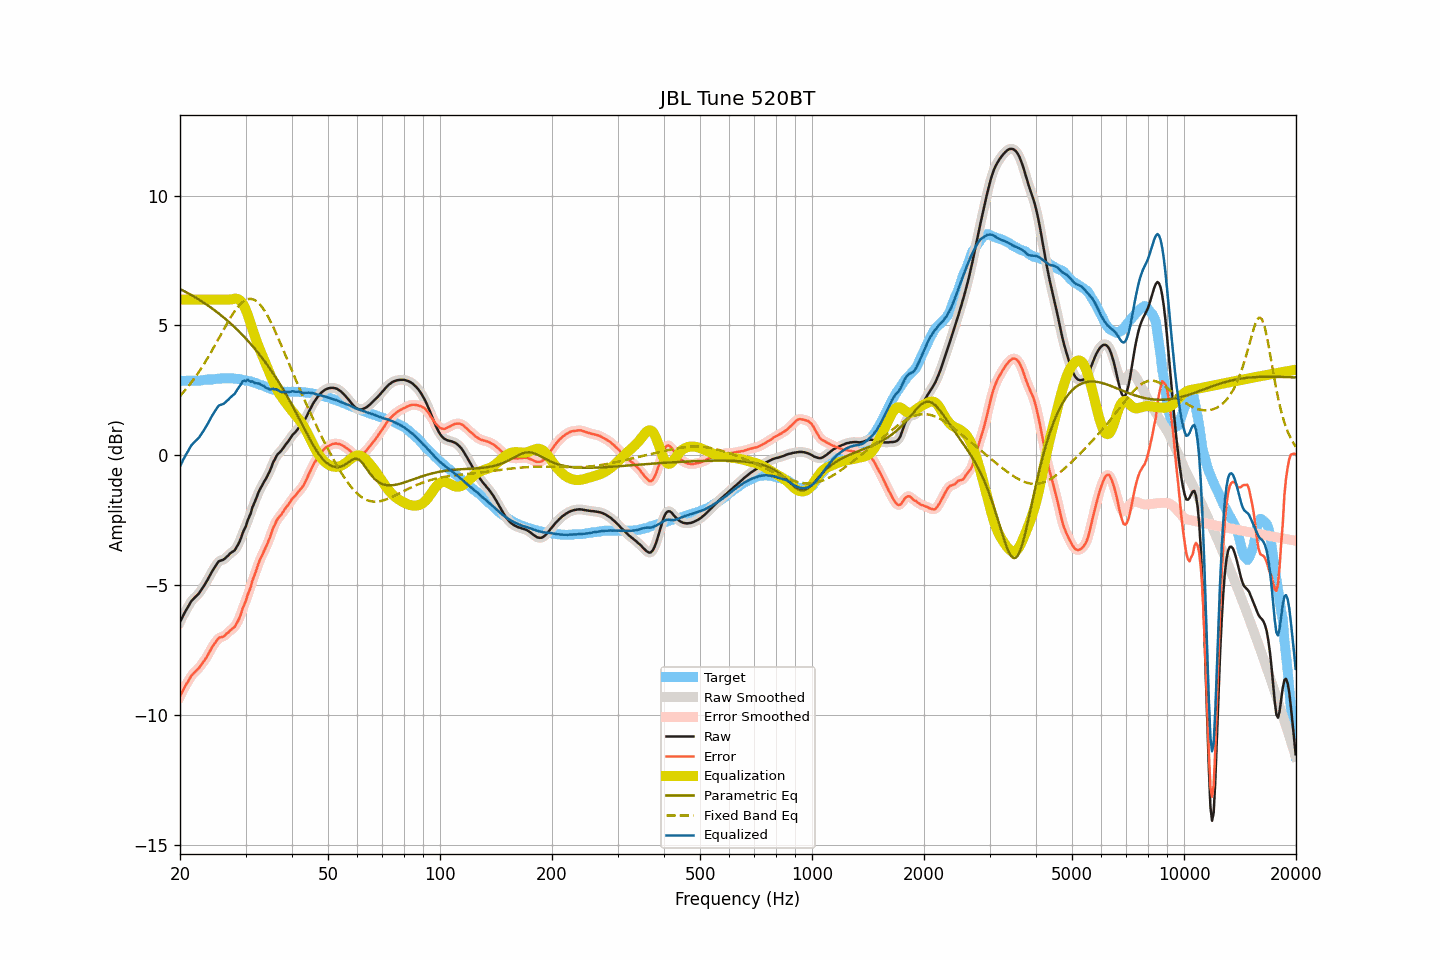

The table this chart was drawn from, first rows:
frequency, raw, smoothed, error, error_smoothed, equalization, parametric_eq, fixed_band_eq, equalized_raw, equalized_smoothed, target
20.00, -6.42, -6.43, -9.29, -9.30, 6.00, 6.40, 2.28, -0.42, -0.43, 2.87
20.20, -6.30, -6.30, -9.17, -9.17, 6.00, 6.37, 2.35, -0.30, -0.30, 2.87
20.40, -6.17, -6.18, -9.04, -9.04, 6.00, 6.34, 2.42, -0.17, -0.18, 2.87
20.61, -6.06, -6.06, -8.92, -8.93, 6.00, 6.31, 2.49, -0.06, -0.06, 2.87
20.81, -5.94, -5.95, -8.81, -8.82, 6.00, 6.28, 2.56, 0.06, 0.05, 2.87
21.02, -5.84, -5.84, -8.72, -8.71, 6.00, 6.24, 2.64, 0.16, 0.16, 2.88
21.23, -5.73, -5.73, -8.61, -8.61, 6.00, 6.21, 2.72, 0.27, 0.27, 2.88
21.44, -5.62, -5.64, -8.50, -8.51, 6.00, 6.17, 2.80, 0.38, 0.36, 2.88
21.66, -5.55, -5.55, -8.43, -8.43, 6.00, 6.14, 2.88, 0.45, 0.45, 2.88
21.87, -5.49, -5.49, -8.37, -8.36, 6.00, 6.10, 2.97, 0.51, 0.51, 2.88
22.09, -5.43, -5.43, -8.31, -8.31, 6.00, 6.06, 3.05, 0.57, 0.57, 2.87
22.31, -5.37, -5.37, -8.25, -8.25, 6.00, 6.03, 3.14, 0.63, 0.63, 2.87
22.54, -5.30, -5.30, -8.18, -8.17, 6.00, 5.99, 3.23, 0.70, 0.70, 2.87
22.76, -5.21, -5.21, -8.10, -8.10, 6.00, 5.95, 3.33, 0.79, 0.79, 2.88
22.99, -5.11, -5.12, -8.01, -8.01, 6.00, 5.91, 3.42, 0.89, 0.88, 2.89
23.22, -5.02, -5.02, -7.93, -7.92, 6.00, 5.87, 3.52, 0.98, 0.98, 2.90
23.45, -4.92, -4.92, -7.83, -7.83, 6.00, 5.83, 3.62, 1.08, 1.08, 2.91
23.69, -4.82, -4.81, -7.74, -7.73, 6.00, 5.79, 3.73, 1.18, 1.19, 2.92
23.92, -4.70, -4.70, -7.62, -7.62, 6.00, 5.74, 3.83, 1.30, 1.30, 2.92
24.16, -4.58, -4.59, -7.50, -7.50, 6.00, 5.70, 3.94, 1.42, 1.41, 2.92
24.40, -4.47, -4.48, -7.39, -7.40, 6.00, 5.65, 4.04, 1.53, 1.52, 2.92
24.65, -4.37, -4.37, -7.30, -7.30, 6.00, 5.61, 4.15, 1.63, 1.63, 2.93
24.89, -4.28, -4.27, -7.22, -7.21, 6.00, 5.56, 4.26, 1.72, 1.73, 2.94
25.14, -4.18, -4.18, -7.13, -7.13, 6.00, 5.51, 4.38, 1.82, 1.82, 2.94
25.39, -4.09, -4.11, -7.05, -7.06, 6.00, 5.47, 4.49, 1.91, 1.89, 2.95
25.65, -4.06, -4.07, -7.02, -7.02, 6.00, 5.42, 4.60, 1.94, 1.93, 2.95
25.91, -4.04, -4.04, -7.01, -7.00, 6.00, 5.37, 4.71, 1.96, 1.96, 2.96
26.16, -4.02, -4.01, -6.98, -6.98, 6.00, 5.32, 4.83, 1.98, 1.99, 2.96
26.43, -3.97, -3.97, -6.94, -6.94, 6.00, 5.27, 4.94, 2.03, 2.03, 2.97
26.69, -3.91, -3.92, -6.87, -6.88, 6.00, 5.21, 5.05, 2.09, 2.08, 2.96
26.96, -3.86, -3.86, -6.83, -6.82, 6.00, 5.16, 5.15, 2.14, 2.14, 2.97
27.23, -3.79, -3.80, -6.76, -6.76, 6.00, 5.10, 5.26, 2.21, 2.20, 2.97
27.50, -3.74, -3.75, -6.71, -6.72, 6.01, 5.05, 5.36, 2.26, 2.25, 2.96
27.77, -3.70, -3.70, -6.67, -6.66, 6.02, 4.99, 5.46, 2.32, 2.31, 2.96
28.05, -3.66, -3.65, -6.61, -6.60, 6.03, 4.93, 5.55, 2.37, 2.38, 2.95
28.33, -3.56, -3.57, -6.50, -6.51, 6.03, 4.87, 5.63, 2.47, 2.46, 2.94
28.62, -3.46, -3.46, -6.39, -6.40, 6.02, 4.81, 5.71, 2.56, 2.55, 2.94
28.90, -3.33, -3.32, -6.27, -6.25, 5.98, 4.75, 5.78, 2.65, 2.66, 2.94
29.19, -3.18, -3.17, -6.10, -6.09, 5.93, 4.69, 5.85, 2.74, 2.76, 2.91
29.48, -2.99, -3.02, -5.90, -5.92, 5.84, 4.62, 5.90, 2.85, 2.82, 2.90
29.78, -2.86, -2.86, -5.75, -5.75, 5.73, 4.56, 5.95, 2.88, 2.87, 2.89
30.08, -2.74, -2.70, -5.61, -5.58, 5.59, 4.49, 5.98, 2.86, 2.89, 2.87
30.38, -2.53, -2.56, -5.39, -5.42, 5.43, 4.43, 6.01, 2.91, 2.88, 2.87
30.68, -2.38, -2.38, -5.24, -5.24, 5.25, 4.36, 6.02, 2.87, 2.87, 2.86
30.99, -2.24, -2.21, -5.08, -5.05, 5.06, 4.29, 6.02, 2.83, 2.86, 2.84
31.30, -2.02, -2.04, -4.84, -4.87, 4.87, 4.21, 6.01, 2.85, 2.82, 2.82
31.61, -1.87, -1.88, -4.67, -4.68, 4.68, 4.14, 5.99, 2.81, 2.80, 2.80
31.93, -1.73, -1.71, -4.51, -4.49, 4.50, 4.07, 5.96, 2.78, 2.79, 2.79
32.24, -1.56, -1.56, -4.33, -4.32, 4.33, 3.99, 5.91, 2.77, 2.77, 2.76
32.57, -1.41, -1.42, -4.14, -4.15, 4.17, 3.91, 5.85, 2.77, 2.75, 2.73
32.89, -1.28, -1.28, -3.99, -4.00, 4.02, 3.84, 5.79, 2.74, 2.74, 2.71
33.22, -1.17, -1.17, -3.87, -3.86, 3.87, 3.75, 5.71, 2.70, 2.70, 2.70
33.55, -1.05, -1.06, -3.73, -3.73, 3.73, 3.67, 5.62, 2.67, 2.66, 2.67
33.89, -0.95, -0.95, -3.59, -3.60, 3.58, 3.59, 5.53, 2.62, 2.63, 2.64
34.23, -0.84, -0.84, -3.46, -3.46, 3.43, 3.50, 5.42, 2.58, 2.59, 2.62
34.57, -0.71, -0.72, -3.31, -3.31, 3.28, 3.42, 5.31, 2.56, 2.56, 2.59
34.92, -0.60, -0.58, -3.17, -3.14, 3.12, 3.33, 5.19, 2.53, 2.55, 2.57
35.27, -0.43, -0.43, -2.96, -2.97, 2.98, 3.24, 5.07, 2.55, 2.55, 2.54
35.62, -0.26, -0.28, -2.79, -2.81, 2.83, 3.15, 4.94, 2.57, 2.55, 2.52
35.97, -0.16, -0.15, -2.67, -2.65, 2.69, 3.05, 4.80, 2.53, 2.55, 2.51
... 635 more rows
